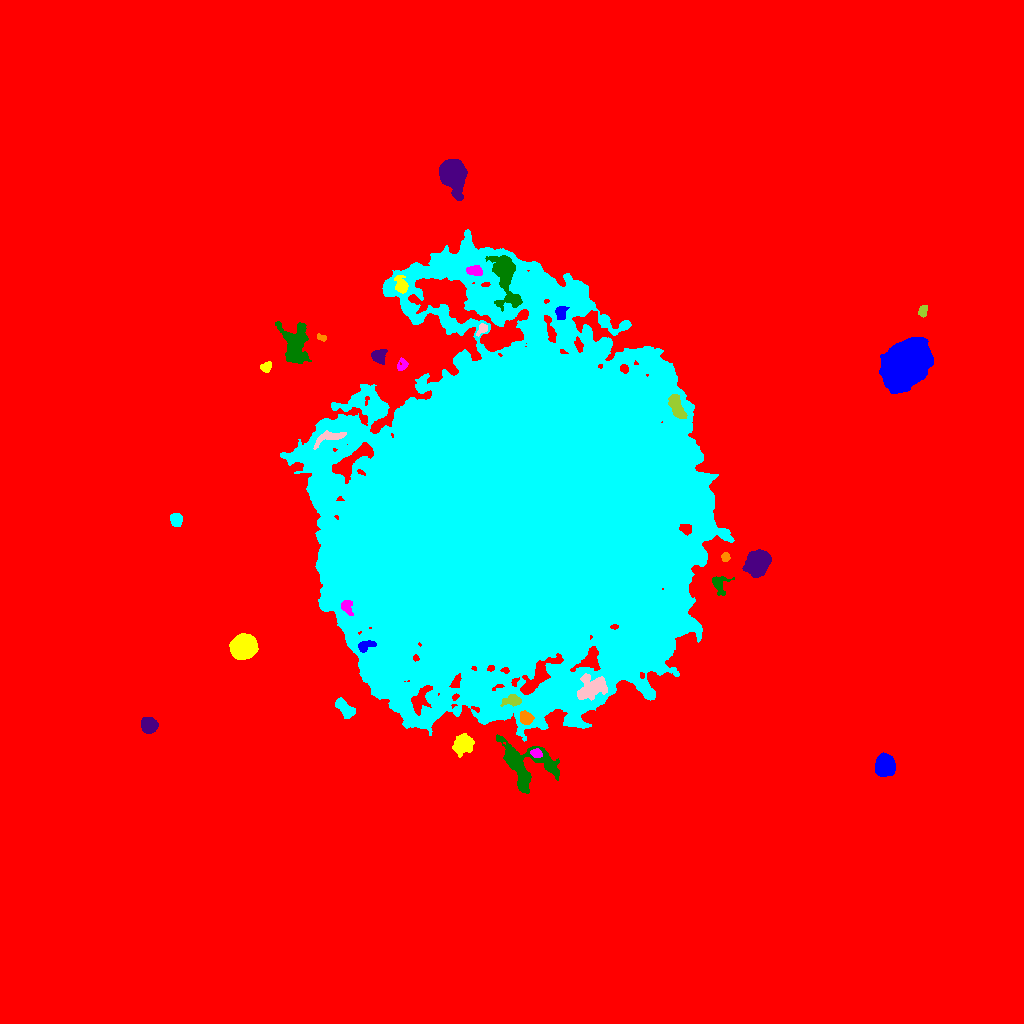

The table this chart was drawn from, first rows:
ID, X, Y, A, B, theta, total_flux, mu_max, mu_median, mu_mean, R_fwhm, R_e, R10, R90, x_start, x_end, y_start, y_end, area, greylevel
0, 504.8, 508, 273.8, 266.7, -0.4343, 6665818, 35.0, 6.0, 7.375, 163.3, 243.9, 89.67, 420.9, 0, 1023, 0, 1023, 903843, 7.375
1, 884.7, 257.9, 4.822, 4.294, 1.536, 11106, 64.0, 24.0, 26.63, 7.136, 5.863, 2.394, 9.356, 875, 895, 247, 271, 417, 51.63
2, 463.4, 278.8, 4.844, 4.436, 0.8994, 1860, 12.0, 5.0, 5.21, 6.933, 5.863, 2.326, 9.219, 452, 474, 266, 290, 357, 33.21
3, 536.1, 270.3, 2.448, 2.112, -0.3816, 274.0, 7.0, 3.0, 2.825, 3.432, 2.877, 1.128, 4.514, 530, 542, 266, 275, 97, 38.82
4, 525.1, 258.3, 14.54, 11.48, -0.3715, 5351, 13.0, 4.0, 4.581, 9.356, 10.22, 3.827, 16.36, 496, 559, 230, 289, 1168, 32.58
5, 149.1, 298.5, 3.77, 3.517, -0.6426, 2013, 16.0, 8.0, 8.15, 6.604, 4.754, 1.954, 7.291, 141, 158, 290, 306, 247, 35.15
6, 525.5, 305.1, 3.232, 2.779, -0.9711, 873.0, 12.0, 5.0, 5.356, 4.951, 3.785, 1.493, 5.917, 520, 534, 299, 313, 163, 44.36
7, 344.8, 315.5, 6.118, 2.722, -0.8044, 1090, 8.0, 4.0, 4.275, 7.114, 5.046, 2.034, 7.695, 335, 355, 305, 326, 255, 33.27
8, 592.8, 336.5, 8.132, 4.912, 0.4018, 1732, 10.0, 3.0, 3.231, 6.699, 6.507, 2.523, 10.81, 577, 607, 323, 350, 536, 41.23
9, 512.5, 322.8, 4.995, 2.529, 0.1007, 436.0, 6.0, 2.0, 2.409, 4.886, 4.029, 1.493, 6.358, 500, 521, 317, 329, 181, 41.41
10, 456, 340.9, 3.797, 1.627, 1.182, 155.0, 4.0, 2.0, 1.422, 4.334, 3.09, 1.128, 4.514, 449, 461, 336, 350, 109, 41.42
11, 365.1, 377.8, 4.611, 2.245, 0.4322, 410.0, 6.0, 2.0, 2.715, 4.886, 3.656, 1.382, 5.698, 358, 376, 371, 383, 151, 43.72
12, 242.8, 376.5, 5.438, 5.001, 0.4799, 17245, 78.0, 23.0, 28.36, 7.736, 6.628, 2.646, 10.81, 229, 258, 364, 390, 608, 55.36
13, 346.4, 417, 3.823, 2.651, -1.123, 458.0, 7.0, 3.0, 3.137, 4.029, 3.613, 1.382, 5.917, 341, 353, 408, 423, 146, 44.14
14, 718.8, 439, 4.954, 3.343, -1.288, 534.0, 6.0, 2.0, 2.555, 5.499, 4.068, 1.596, 6.482, 712, 734, 428, 447, 209, 30.56
15, 757.9, 461.1, 6.121, 5.1, 0.9713, 7485, 30.0, 11.0, 12.75, 8.538, 7.136, 2.932, 11.41, 742, 771, 446, 474, 587, 37.75
16, 725.6, 466.4, 2.199, 1.931, -1.107, 194.0, 5.0, 3.0, 2.587, 3.478, 2.585, 0.9772, 4.029, 721, 730, 462, 471, 75, 29.59
17, 175.7, 504, 3.036, 2.681, -1.04, 591.0, 8.0, 4.0, 3.838, 5.202, 3.742, 1.493, 5.614, 170, 182, 497, 510, 154, 30.84
18, 329.1, 586.2, 8.744, 2.773, 0.2859, 686.0, 6.0, 3.0, 2.811, 6.817, 5.293, 2.034, 7.919, 313, 346, 574, 593, 244, 39.81
19, 676.4, 617, 6.523, 2.78, -1.142, 1163, 9.0, 4.0, 3.956, 6.257, 5.323, 2.185, 8.195, 668, 687, 605, 629, 294, 39.96
20, 980.3, 616.3, 2.015, 1.708, -0.7911, 280.0, 10.0, 3.0, 4.444, 3.038, 2.326, 0.7979, 3.742, 976, 985, 613, 620, 63, 31.44
21, 906.3, 659.5, 11.81, 8.794, 0.9067, 61926, 83.0, 23.0, 27.93, 13.24, 12.85, 5.015, 21.28, 879, 933, 630, 686, 2217, 52.93
22, 265.9, 656.8, 2.69, 1.961, 0.5133, 204.0, 5.0, 2.0, 1.943, 3.385, 2.821, 1.128, 4.549, 260, 271, 651, 662, 105, 30.94
23, 402.5, 658.2, 3.344, 2.232, 1.211, 165.0, 6.0, 1.5, 1.557, 2.459, 2.877, 0.9772, 4.549, 397, 408, 653, 666, 106, 31.56
24, 294.8, 679.3, 10.15, 6.092, -1.429, 4912, 17.0, 5.0, 6.273, 7.899, 8.311, 3.141, 13.68, 275, 311, 660, 702, 783, 31.27
25, 378.4, 667.4, 3.628, 3.255, 0.4155, 735.0, 10.0, 3.0, 3.952, 4.478, 4.068, 1.493, 6.676, 371, 387, 659, 674, 186, 32.95
26, 321.4, 685.6, 2.658, 1.415, -0.3781, 191.0, 6.0, 3.0, 3.131, 3.523, 2.459, 0.9772, 3.656, 317, 326, 682, 690, 61, 31.13
27, 511.7, 510.5, 83.39, 75.45, 0.8442, 3641359, 195.0, 18.0, 27.51, 24.97, 96.41, 32.52, 163.7, 280, 734, 282, 794, 132378, 51.51
28, 481.9, 694.3, 3.368, 1.966, 0.9073, 351.0, 8.0, 3.5, 3.656, 3.909, 3.09, 1.128, 4.687, 476, 487, 687, 700, 96, 33.66
29, 923.1, 713.2, 2.66, 1.911, 1.125, 321.0, 8.0, 3.0, 3.276, 3.785, 2.764, 1.128, 4.442, 918, 927, 706, 718, 98, 30.28
30, 348.6, 714.7, 7.746, 3.775, 0.3033, 2773, 12.0, 5.0, 5.706, 8.722, 6.817, 2.821, 10.65, 333, 367, 704, 725, 486, 32.71
31, 560.7, 710.3, 3.694, 2.458, 1.463, 433.0, 7.0, 3.0, 3.028, 3.989, 3.568, 1.382, 5.642, 555, 569, 704, 717, 143, 38.03
32, 401.2, 738.2, 4.052, 2.616, -1.222, 530.0, 9.0, 2.0, 2.76, 3.338, 3.742, 1.262, 6.358, 394, 408, 730, 748, 192, 34.76
33, 474.8, 752.6, 3.732, 2.11, -0.05665, 439.0, 7.0, 3.0, 2.927, 4.406, 3.523, 1.382, 5.47, 466, 482, 748, 758, 150, 41.93
34, 505.6, 747.1, 14.42, 5.191, -1.349, 2618, 10.0, 2.0, 3.013, 7.777, 8.098, 2.985, 13.36, 485, 522, 712, 768, 869, 39.01
35, 452.5, 849.8, 7.48, 5.661, -1.217, 10636, 34.0, 11.0, 13.26, 9.525, 7.818, 3.241, 12.69, 439, 467, 823, 864, 802, 39.26
